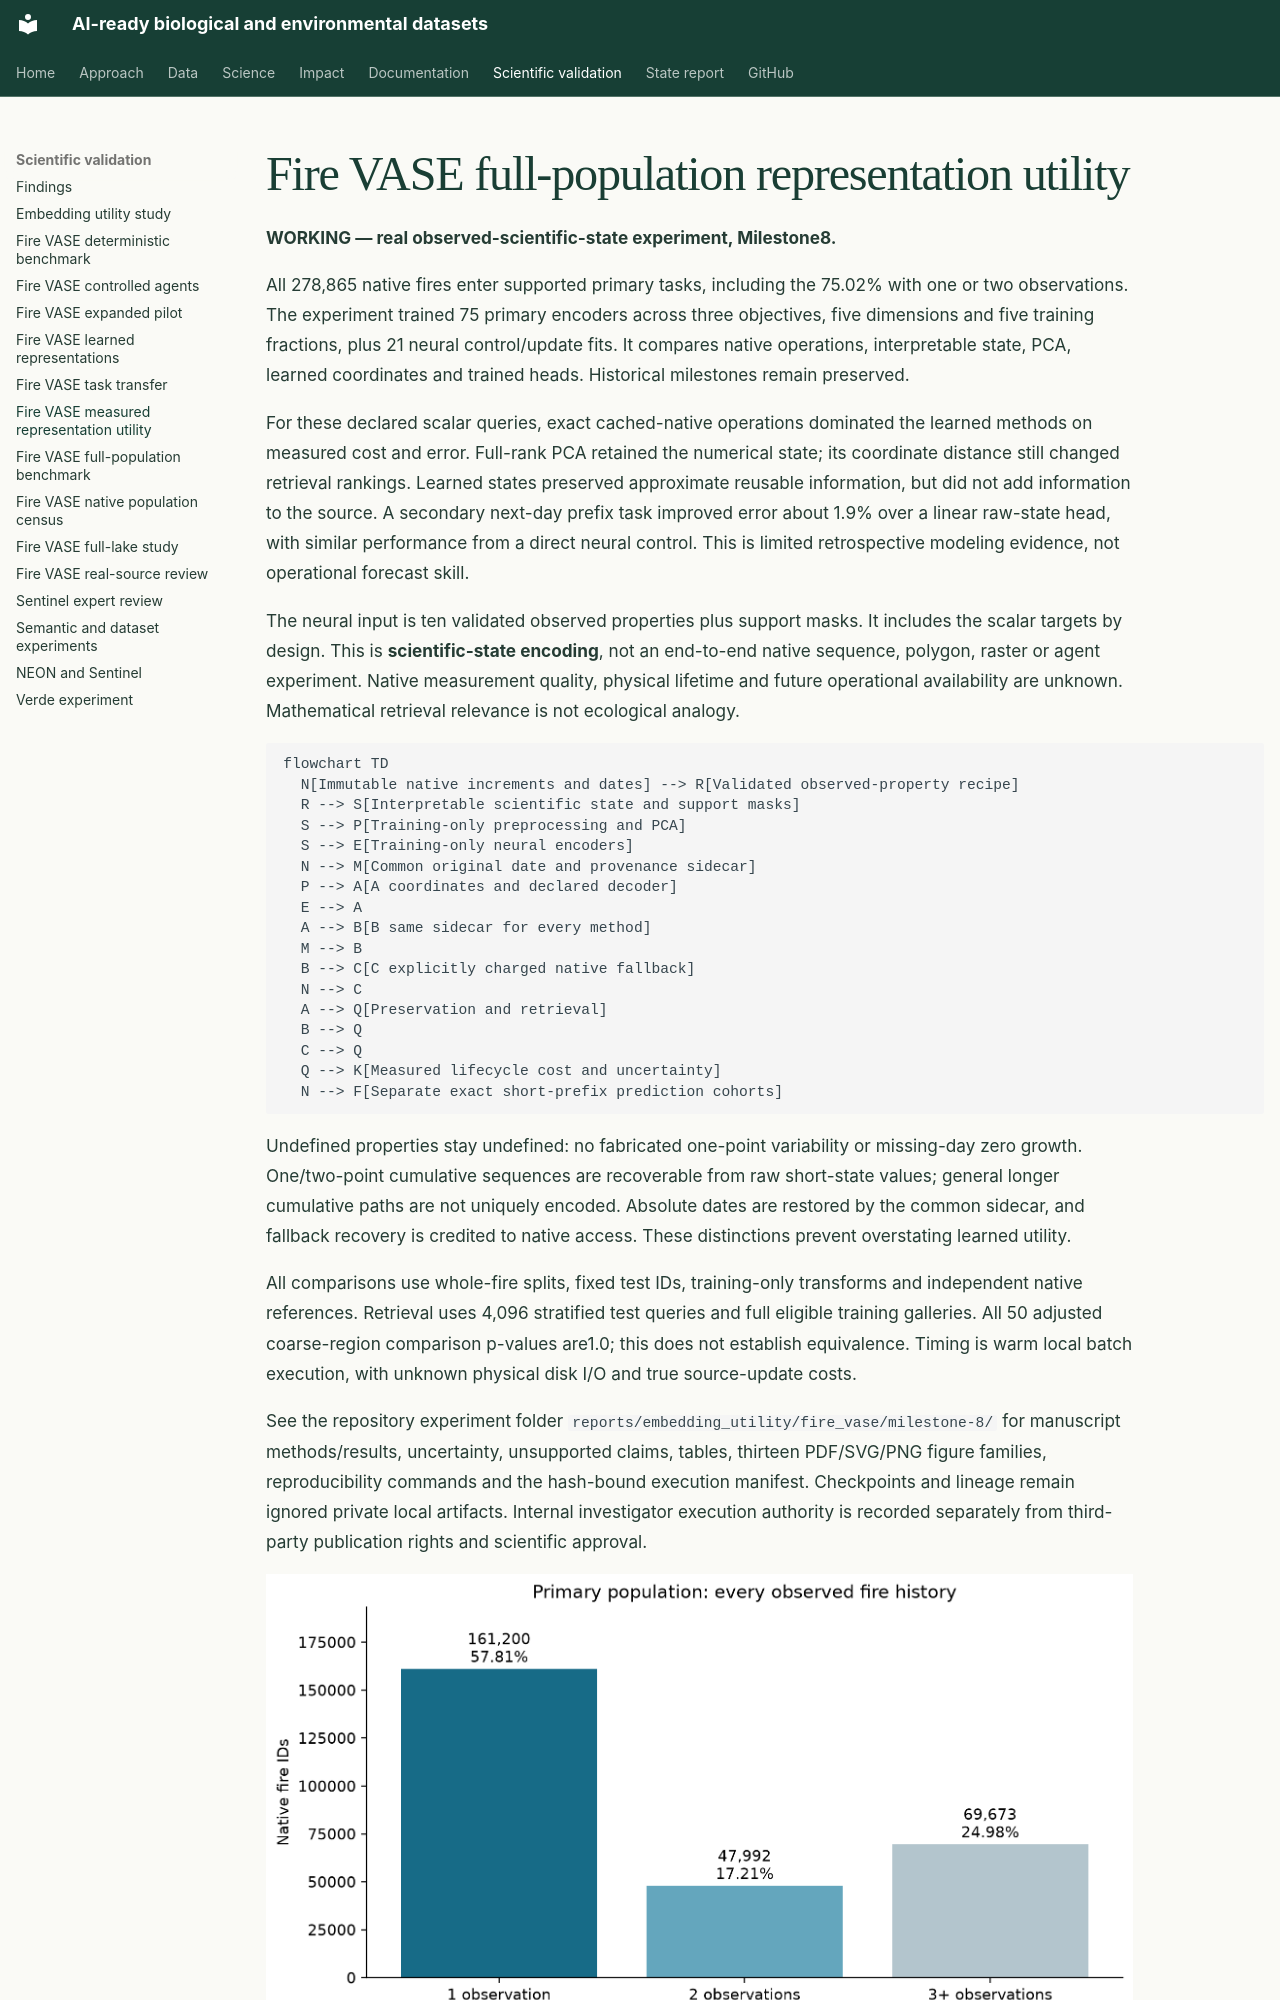

repository: CU-ESIIL/AI_ready_datasets · page: analysis/fire-vase-utility/index.html · generator: mkdocs

# Fire VASE full-population representation utility

**WORKING — real observed-scientific-state experiment, Milestone8.**

All 278,865 native fires enter supported primary tasks, including the 75.02% with
one or two observations. The experiment trained 75 primary encoders across three
objectives, five dimensions and five training fractions, plus 21 neural
control/update fits. It compares native operations, interpretable state, PCA,
learned coordinates and trained heads. Historical milestones remain preserved.

For these declared scalar queries, exact cached-native operations dominated the
learned methods on measured cost and error. Full-rank PCA retained the numerical
state; its coordinate distance still changed retrieval rankings. Learned states
preserved approximate reusable information, but did not add information to the
source. A secondary next-day prefix task improved error about 1.9% over a linear
raw-state head, with similar performance from a direct neural control. This is
limited retrospective modeling evidence, not operational forecast skill.

The neural input is ten validated observed properties plus support masks. It
includes the scalar targets by design. This is **scientific-state encoding**,
not an end-to-end native sequence, polygon, raster or agent experiment. Native
measurement quality, physical lifetime and future operational availability are
unknown. Mathematical retrieval relevance is not ecological analogy.

```mermaid
flowchart TD
  N[Immutable native increments and dates] --> R[Validated observed-property recipe]
  R --> S[Interpretable scientific state and support masks]
  S --> P[Training-only preprocessing and PCA]
  S --> E[Training-only neural encoders]
  N --> M[Common original date and provenance sidecar]
  P --> A[A coordinates and declared decoder]
  E --> A
  A --> B[B same sidecar for every method]
  M --> B
  B --> C[C explicitly charged native fallback]
  N --> C
  A --> Q[Preservation and retrieval]
  B --> Q
  C --> Q
  Q --> K[Measured lifecycle cost and uncertainty]
  N --> F[Separate exact short-prefix prediction cohorts]
```
